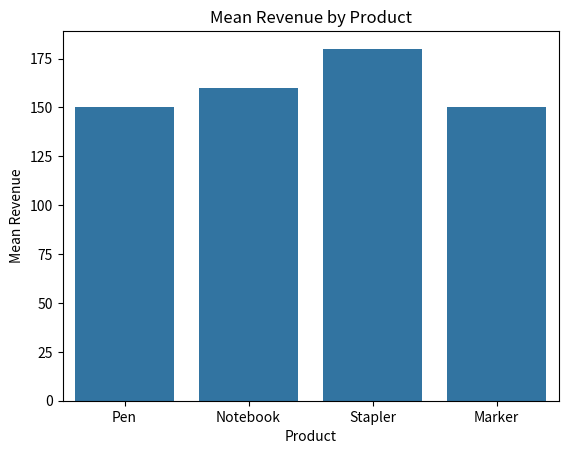

Write the Python code that produced this figure.
import pandas as pd
import seaborn as sns
import matplotlib.pyplot as plt

orders = pd.DataFrame({
    "product": ["Pen", "Notebook", "Pen", "Stapler", "Notebook", "Marker", "Pen", "Stapler"],
    "revenue": [150, 200, 120, 240, 120, 150, 180, 120]
})

sns.barplot(
    data=orders,
    x="product",
    y="revenue",
    errorbar=None
)

plt.xlabel("Product")
plt.ylabel("Mean Revenue")
plt.title("Mean Revenue by Product")

plt.savefig("seaborn_bar_mean.png", bbox_inches="tight")

print("Saved seaborn_bar_mean.png")
